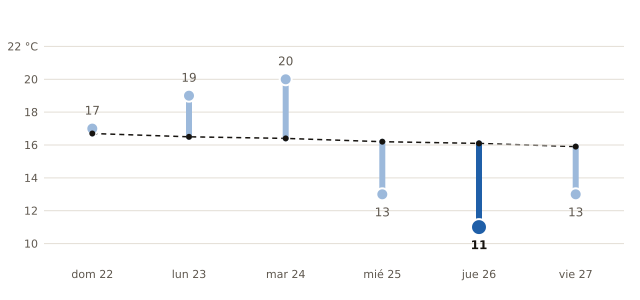

Source data for this figure (header and first rows):
fecha, máxima_prevista_C, máxima_normal_1991_2020_C
2026-11-22, 17, 16.7
2026-11-23, 19, 16.5
2026-11-24, 20, 16.4
2026-11-25, 13, 16.2
2026-11-26, 11, 16.1
2026-11-27, 13, 15.9
